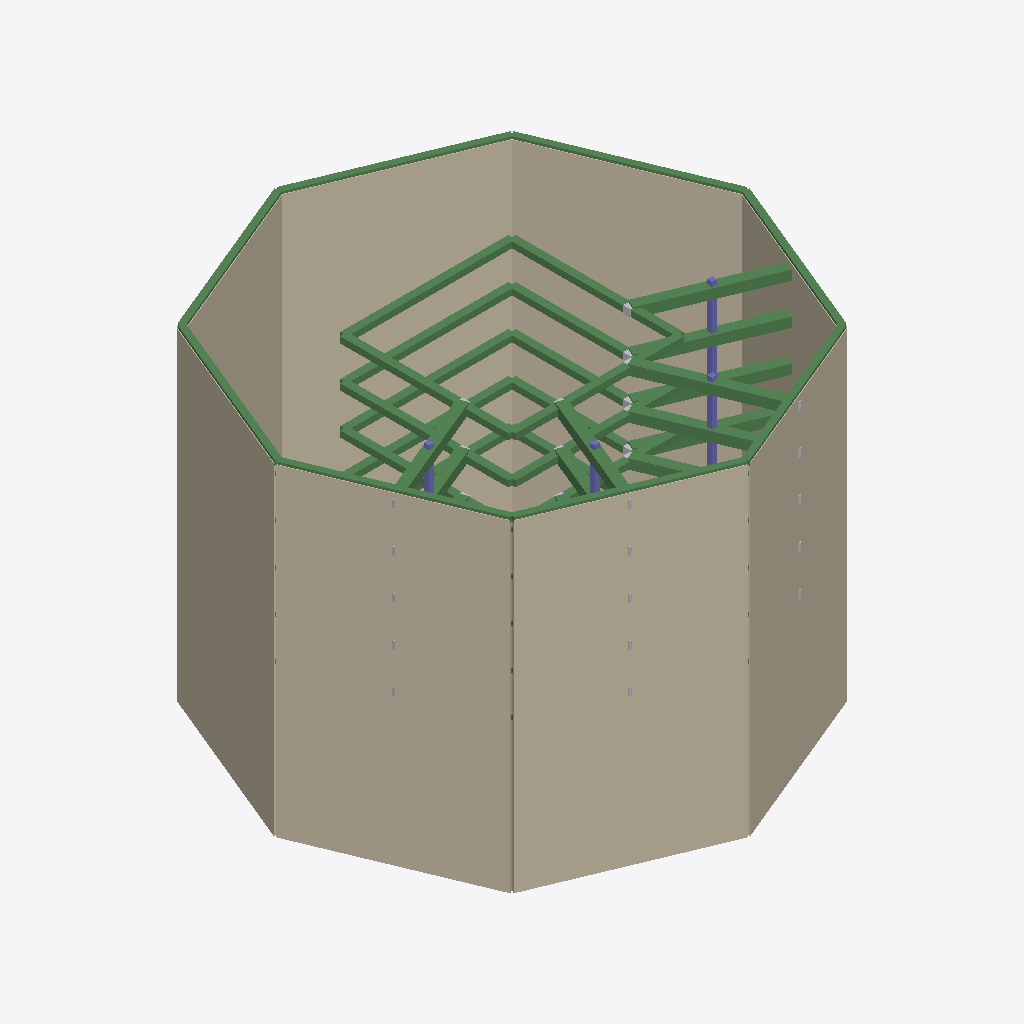
Isometric view of an IFC building model (IFC-SPF (STEP), schema IFC4, length unit metre), seen from the south-west, elements coloured by IFC class: 37 beams (green), 14 other elements (light grey), 8 walls (beige), 4 columns (violet).
Extent 77.1 m × 77.1 m × 52.9 m (x, y, z). Storeys (1): Temporary support stage model at 0.00 m. Elements (292): 152 IfcBuildingElementProxy, 88 IfcBeam, 40 IfcPlate, 8 IfcWall, 4 IfcColumn.

HEADER;
FILE_DESCRIPTION(('PitGuard BIM Designer construction_visual IFC4 export with viewer-safe STEP text, swept solids and design property sets'),'2;1');
FILE_NAME('project-ea5d951c2a94_construction_visual.ifc','2026-07-07T12:23:41.709379+00:00',('PitGuard'),('OpenAI'),'PitGuard BIM Designer 2.0','PitGuard IFC exporter','');
FILE_SCHEMA(('IFC4'));
ENDSEC;
DATA;
#16=IFCPROJECT('2JfoHSc5T8Dxko3hE82xQA',#5,'上海 56m 深圆形/多边形竖井双墙体系规范算法回归算例','PitGuard engineering IFC export; professional review required',$,$,$,(#15),#10);
#22=IFCSITE('32JhNIzD97bw6AaCuqmBas',#5,'public-paper-derived benchmark','Generated from PitGuard project',$,#21,$,$,.ELEMENT.,$,$,$,$,$);
#28=IFCBUILDING('0BMYG6exrFRvarjInbEPsw',#5,'Foundation Pit Support Model',$,$,#27,$,$,.ELEMENT.,$,$,$);
#34=IFCBUILDINGSTOREY('3GqbwsnHv9kPSZrjg9BPtO',#5,'Temporary support stage model',$,$,#33,$,$,.ELEMENT.,0.0);
#817=IFCWALL('2ycDEyo_93nubXZZong9NR',#5,'DW-S5-001','Diaphragm wall solid generated by PitGuard',$,#805,#816,$,.STANDARD.);
#1007=IFCWALL('2S3k5DQ8H2guesofSU3FfA',#5,'DW-S6-001','Diaphragm wall solid generated by PitGuard',$,#995,#1006,$,.STANDARD.);
#247=IFCWALL('1Z3xe3DfL8ueTsWeOA$iv0',#5,'DW-S2-001','Diaphragm wall solid generated by PitGuard',$,#235,#246,$,.STANDARD.);
#57=IFCWALL('0F9u0f1Tb7DxsL3h9zXLZ1',#5,'DW-S1-001','Diaphragm wall solid generated by PitGuard',$,#45,#56,$,.STANDARD.);
#627=IFCWALL('0$y$_2x9PCNvU6W4y47clx',#5,'DW-S4-001','Diaphragm wall solid generated by PitGuard',$,#615,#626,$,.STANDARD.);
#1197=IFCWALL('082RdJee9B89xZZrZcm7vI',#5,'DW-S7-001','Diaphragm wall solid generated by PitGuard',$,#1185,#1196,$,.STANDARD.);
#437=IFCWALL('3vXeJ8YF96SOZ06aPwcas9',#5,'DW-S3-001','Diaphragm wall solid generated by PitGuard',$,#425,#436,$,.STANDARD.);
#1387=IFCWALL('17xMTetIvA7xNHVn7b2kcg',#5,'DW-S8-001','Diaphragm wall solid generated by PitGuard',$,#1375,#1386,$,.STANDARD.);
#4101=IFCBEAM('23$BfTr7f36vQlclEt6SGJ',#5,'RS-L1-4','Internal support beam generated by PitGuard',$,#4089,#4100,$,.BEAM.);
#3985=IFCBEAM('3oxoH5H0TFtuc37zS$B7iE',#5,'RS-L1-3','Internal support beam generated by PitGuard',$,#3973,#3984,$,.BEAM.);
#3177=IFCBEAM('0mheSdE912hxijoWg3XLgO',#5,'RB-L1-3','Crown/wale beam generated by PitGuard',$,#3165,#3176,$,.BEAM.);
#4565=IFCBEAM('36hDdNMhvDs9zOGnlV8YBD',#5,'RS-L2-4','Internal support beam generated by PitGuard',$,#4553,#4564,$,.BEAM.);
#3209=IFCBEAM('2ne8DoXJr67eh_kK1X55Ck',#5,'RB-L1-4','Crown/wale beam generated by PitGuard',$,#3197,#3208,$,.BEAM.);
#3145=IFCBEAM('3xbiIjeMX9$gKq6$dfr1PN',#5,'RB-L1-2','Crown/wale beam generated by PitGuard',$,#3133,#3144,$,.BEAM.);
#4449=IFCBEAM('3mBtrro5r02xf54iwq11qU',#5,'RS-L2-3','Internal support beam generated by PitGuard',$,#4437,#4448,$,.BEAM.);
#3305=IFCBEAM('01oghEsHr9Muc0Umpl7PPJ',#5,'RB-L2-3','Crown/wale beam generated by PitGuard',$,#3293,#3304,$,.BEAM.);
#3113=IFCBEAM('2AYpK2yXzEpeK9LgXu7uCx',#5,'RB-L1-1','Crown/wale beam generated by PitGuard',$,#3101,#3112,$,.BEAM.);
#3337=IFCBEAM('3aa7kKear5hAlvjVE2JkF$',#5,'RB-L2-4','Crown/wale beam generated by PitGuard',$,#3325,#3336,$,.BEAM.);
#3433=IFCBEAM('0usQNiIZ171OIHxcFfXYyE',#5,'RB-L3-3','Crown/wale beam generated by PitGuard',$,#3421,#3432,$,.BEAM.);
#1705=IFCBEAM('2ACXlI0MrAmOHiLc4jhmVg',#5,'CB-S5','Crown/wale beam generated by PitGuard',$,#1693,#1704,$,.BEAM.);
#1737=IFCBEAM('0ADWJDN6jEiBbDNJgg7a$V',#5,'CB-S6','Crown/wale beam generated by PitGuard',$,#1725,#1736,$,.BEAM.);
#1609=IFCBEAM('3gBKZwM2T7m91$ZuxKADuM',#5,'CB-S2','Crown/wale beam generated by PitGuard',$,#1597,#1608,$,.BEAM.);
#1577=IFCBEAM('0N4UU2q0z9ihQX_iXgBfoN',#5,'CB-S1','Crown/wale beam generated by PitGuard',$,#1565,#1576,$,.BEAM.);
#3241=IFCBEAM('1RkYpevNL5u8sS_2qF7c7C',#5,'RB-L2-1','Crown/wale beam generated by PitGuard',$,#3229,#3240,$,.BEAM.);
#3753=IFCBEAM('1vEE2$5d5F4eU39zUK8mPN',#5,'RS-L1-1','Internal support beam generated by PitGuard',$,#3741,#3752,$,.BEAM.);
#3869=IFCBEAM('31BBKnmpnDaBRyChcnMxmu',#5,'RS-L1-2','Internal support beam generated by PitGuard',$,#3857,#3868,$,.BEAM.);
#3273=IFCBEAM('37D9c4V8rFG8sTWw0Nwuf_',#5,'RB-L2-2','Crown/wale beam generated by PitGuard',$,#3261,#3272,$,.BEAM.);
#5029=IFCBEAM('2xyENDDFPD09i6v9zvJlJI',#5,'RS-L3-4','Internal support beam generated by PitGuard',$,#5017,#5028,$,.BEAM.);
#1769=IFCBEAM('3OaPKR2Tn3kf7Ledhy583I',#5,'CB-S7','Crown/wale beam generated by PitGuard',$,#1757,#1768,$,.BEAM.);
#1673=IFCBEAM('0V6ebc8Pb8o9U3t3EdGSKo',#5,'CB-S4','Crown/wale beam generated by PitGuard',$,#1661,#1672,$,.BEAM.);
#3561=IFCBEAM('00d1y2X0T5WOAYP4tAcDc_',#5,'RB-L4-3','Crown/wale beam generated by PitGuard',$,#3549,#3560,$,.BEAM.);
#3401=IFCBEAM('2XyR4avmX2JQbtb$s8FMDh',#5,'RB-L3-2','Crown/wale beam generated by PitGuard',$,#3389,#3400,$,.BEAM.);
#1641=IFCBEAM('0Dkx6$cuzCNvKtys_nKVob',#5,'CB-S3','Crown/wale beam generated by PitGuard',$,#1629,#1640,$,.BEAM.);
#1801=IFCBEAM('3qSELItSjByhOizSSyCaZA',#5,'CB-S8','Crown/wale beam generated by PitGuard',$,#1789,#1800,$,.BEAM.);
#5493=IFCBEAM('0g3Zo9MYDAKhyc$V9_9Hrg',#5,'RS-L4-4','Internal support beam generated by PitGuard',$,#5481,#5492,$,.BEAM.);
#3465=IFCBEAM('0MQ_aKV7TEXQUbfTFPNyR8',#5,'RB-L3-4','Crown/wale beam generated by PitGuard',$,#3453,#3464,$,.BEAM.);
#3529=IFCBEAM('3HqEIVXTDFYPpLJu9Gd4yz',#5,'RB-L4-2','Crown/wale beam generated by PitGuard',$,#3517,#3528,$,.BEAM.);
#4913=IFCBEAM('1K7Fv6$nX4l9SHPfLl6ZAS',#5,'RS-L3-3','Internal support beam generated by PitGuard',$,#4901,#4912,$,.BEAM.);
#4217=IFCBEAM('1bWKZ8Bov379KdUB1zA3Pc',#5,'RS-L2-1','Internal support beam generated by PitGuard',$,#4205,#4216,$,.BEAM.);
#4333=IFCBEAM('1MCfMp7oHCxBdJvJtj4CBg',#5,'RS-L2-2','Internal support beam generated by PitGuard',$,#4321,#4332,$,.BEAM.);
#3369=IFCBEAM('3yP7rZJ5v7rxII47t_swJe',#5,'RB-L3-1','Crown/wale beam generated by PitGuard',$,#3357,#3368,$,.BEAM.);
#6169=IFCCOLUMN('3jyUKtJgPEwAGAUR_SYky0',#5,'STC-004','Temporary column generated by PitGuard',$,#6157,#6168,$,.COLUMN.);
#6137=IFCCOLUMN('20kOxUabvCkQztRxj5db$6',#5,'STC-003','Temporary column generated by PitGuard',$,#6125,#6136,$,.COLUMN.);
#3689=IFCBEAM('0ZX1YWqv93aBFlOeGuRimV',#5,'RB-L5-3','Crown/wale beam generated by PitGuard',$,#3677,#3688,$,.BEAM.);
#3657=IFCBEAM('0waqsFRzX6PxBY15Q9FcVn',#5,'RB-L5-2','Crown/wale beam generated by PitGuard',$,#3645,#3656,$,.BEAM.);
#6073=IFCCOLUMN('0zLp7Gu_51reijI2Xf38Ju',#5,'STC-001','Temporary column generated by PitGuard',$,#6061,#6072,$,.COLUMN.);
#6105=IFCCOLUMN('31FNUJHXjCEhOXVeeL78II',#5,'STC-002','Temporary column generated by PitGuard',$,#6093,#6104,$,.COLUMN.);
#6803=IFCBUILDINGELEMENTPROXY('3WpSHXT3z9OBz5LoNcoDpO',#5,'ND-RS-L1-4-B','Support-wale node generated by PitGuard',$,#6791,#6802,$,$);
#4681=IFCBEAM('0xF$xGRYr429Nss7cypqDJ',#5,'RS-L3-1','Internal support beam generated by PitGuard',$,#4669,#4680,$,.BEAM.);
#4797=IFCBEAM('0VLsFVOjv0tB32SOU4kndb',#5,'RS-L3-2','Internal support beam generated by PitGuard',$,#4785,#4796,$,.BEAM.);
#7491=IFCBUILDINGELEMENTPROXY('1Sr9FPa4f7kBYQlA164O9N',#5,'ND-RS-L2-4-B','Support-wale node generated by PitGuard',$,#7479,#7490,$,$);
#8179=IFCBUILDINGELEMENTPROXY('2e5knMnPT8GQEAh5btk91q',#5,'ND-RS-L3-4-B','Support-wale node generated by PitGuard',$,#8167,#8178,$,$);
#8867=IFCBUILDINGELEMENTPROXY('2Q6funrwvE6fVgiXe$unvc',#5,'ND-RS-L4-4-B','Support-wale node generated by PitGuard',$,#8855,#8866,$,$);
#6201=IFCBUILDINGELEMENTPROXY('0RUZqNdH58z8KK5CfTZa14',#5,'ND-RS-L1-1-A','Support-wale node generated by PitGuard',$,#6189,#6200,$,$);
#6373=IFCBUILDINGELEMENTPROXY('38dA9r701BRuDBxg_oC771',#5,'ND-RS-L1-2-A','Support-wale node generated by PitGuard',$,#6361,#6372,$,$);
#6889=IFCBUILDINGELEMENTPROXY('2CxTEwAbPAwP$9OQV3Gk4g',#5,'ND-RS-L2-1-A','Support-wale node generated by PitGuard',$,#6877,#6888,$,$);
#7061=IFCBUILDINGELEMENTPROXY('0zOBywMHjFAxDxCQt5dyKo',#5,'ND-RS-L2-2-A','Support-wale node generated by PitGuard',$,#7049,#7060,$,$);
#7577=IFCBUILDINGELEMENTPROXY('3bcjEG7TTFT9iLchwzVuVL',#5,'ND-RS-L3-1-A','Support-wale node generated by PitGuard',$,#7565,#7576,$,$);
#7749=IFCBUILDINGELEMENTPROXY('3KRsRX2tX2MuQZhb6PSSAf',#5,'ND-RS-L3-2-A','Support-wale node generated by PitGuard',$,#7737,#7748,$,$);
#8265=IFCBUILDINGELEMENTPROXY('1bOZUw1gP3sQq98xFBwx3U',#5,'ND-RS-L4-1-A','Support-wale node generated by PitGuard',$,#8253,#8264,$,$);
#8437=IFCBUILDINGELEMENTPROXY('0VA2McrC13OhhW4WY6LulZ',#5,'ND-RS-L4-2-A','Support-wale node generated by PitGuard',$,#8425,#8436,$,$);
#8953=IFCBUILDINGELEMENTPROXY('2UDEEvQO97CetiuvgPRBlt',#5,'ND-RS-L5-1-A','Support-wale node generated by PitGuard',$,#8941,#8952,$,$);
#9125=IFCBUILDINGELEMENTPROXY('1pD3jkuNz35f_n91_7D6RF',#5,'ND-RS-L5-2-A','Support-wale node generated by PitGuard',$,#9113,#9124,$,$);
ENDSEC;
